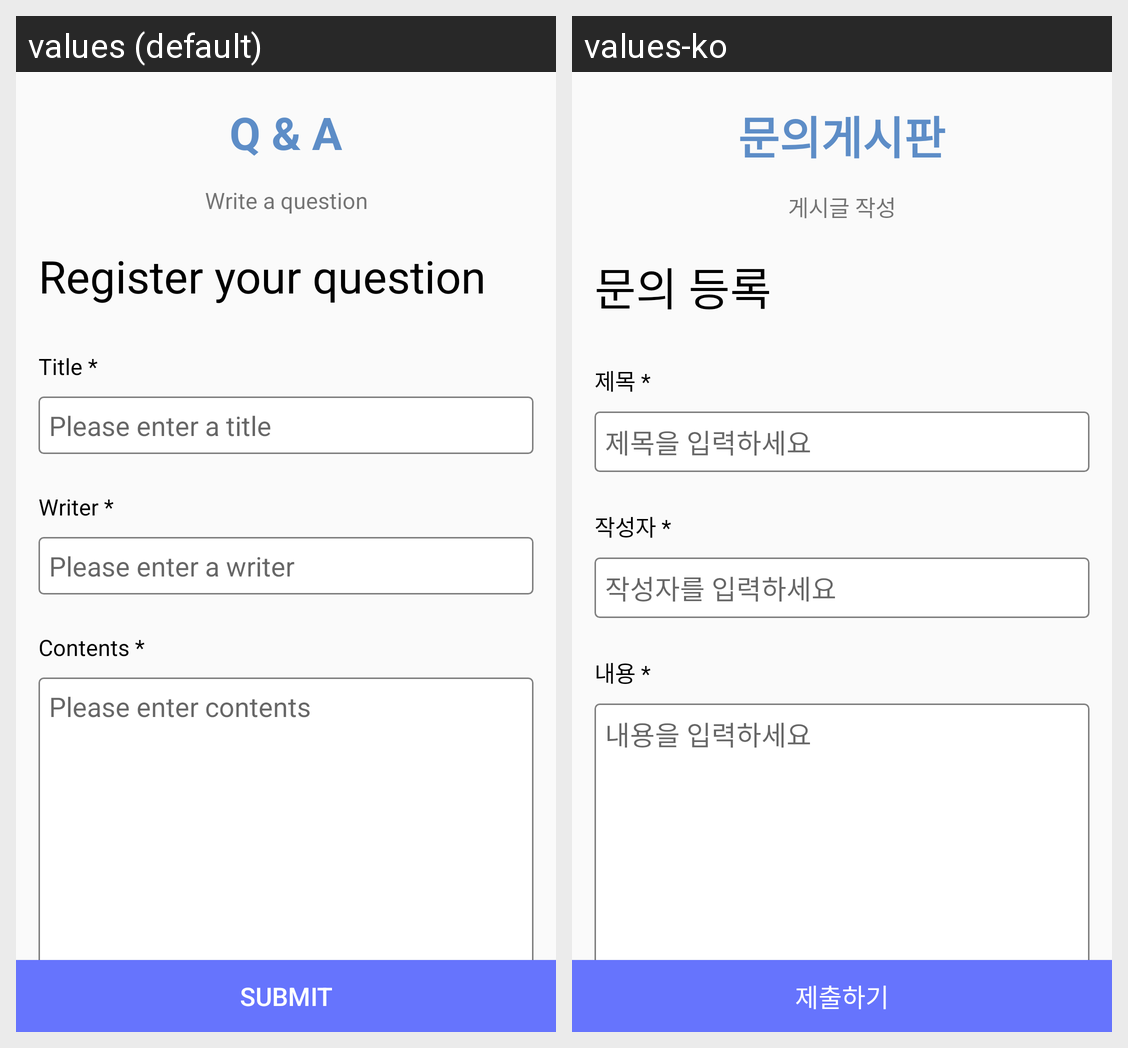

Translations of the strings shown on this Android screen, per locale in the grid:
Android screen res/layout/activity_question_edit.xml rendered under 2 locales, left to right: values (default), values-ko. Device: Nexus 5 (rendered at 1080×1920; each locale shown at half size, 540×960, under a caption strip naming it); theme AppTheme.
Strings drawn on this screen, with the default value and each locale's value (text and hints the layout hard-codes, and strings that could not be matched under every locale, appear in the picture but are not listed):

questionedit_txt
  values: Q & A
  values-ko: 문의게시판

edittxt
  values: Write a question
  values-ko: 게시글 작성

questionsubmit
  values: Register your question
  values-ko: 문의 등록

titletxt
  values: Title *
  values-ko: 제목 *

titleedit
  values: Please enter a title
  values-ko: 제목을 입력하세요

writertxt
  values: Writer *
  values-ko: 작성자 *

writeredit
  values: Please enter a writer
  values-ko: 작성자를 입력하세요

contentsrtxt
  values: Contents *
  values-ko: 내용 *

contentsedit
  values: Please enter contents
  values-ko: 내용을 입력하세요

submit_btn
  values: Submit
  values-ko: 제출하기
